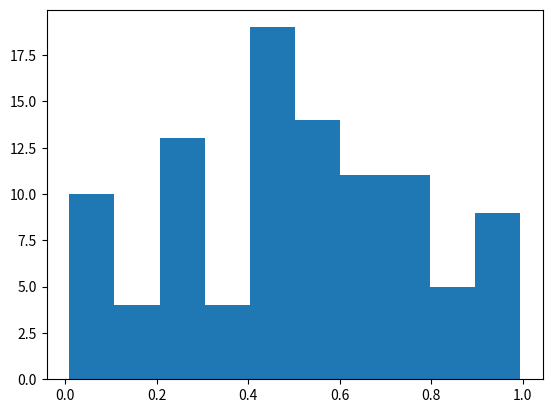

Python code for this plot:
%matplotlib inline
import numpy as np
import matplotlib.pyplot as plt

# Plasma Simulation 91
def sim():
    x = np.random.rand(100)
    plt.hist(x)
    
if __name__ == '__main__':
    sim()
